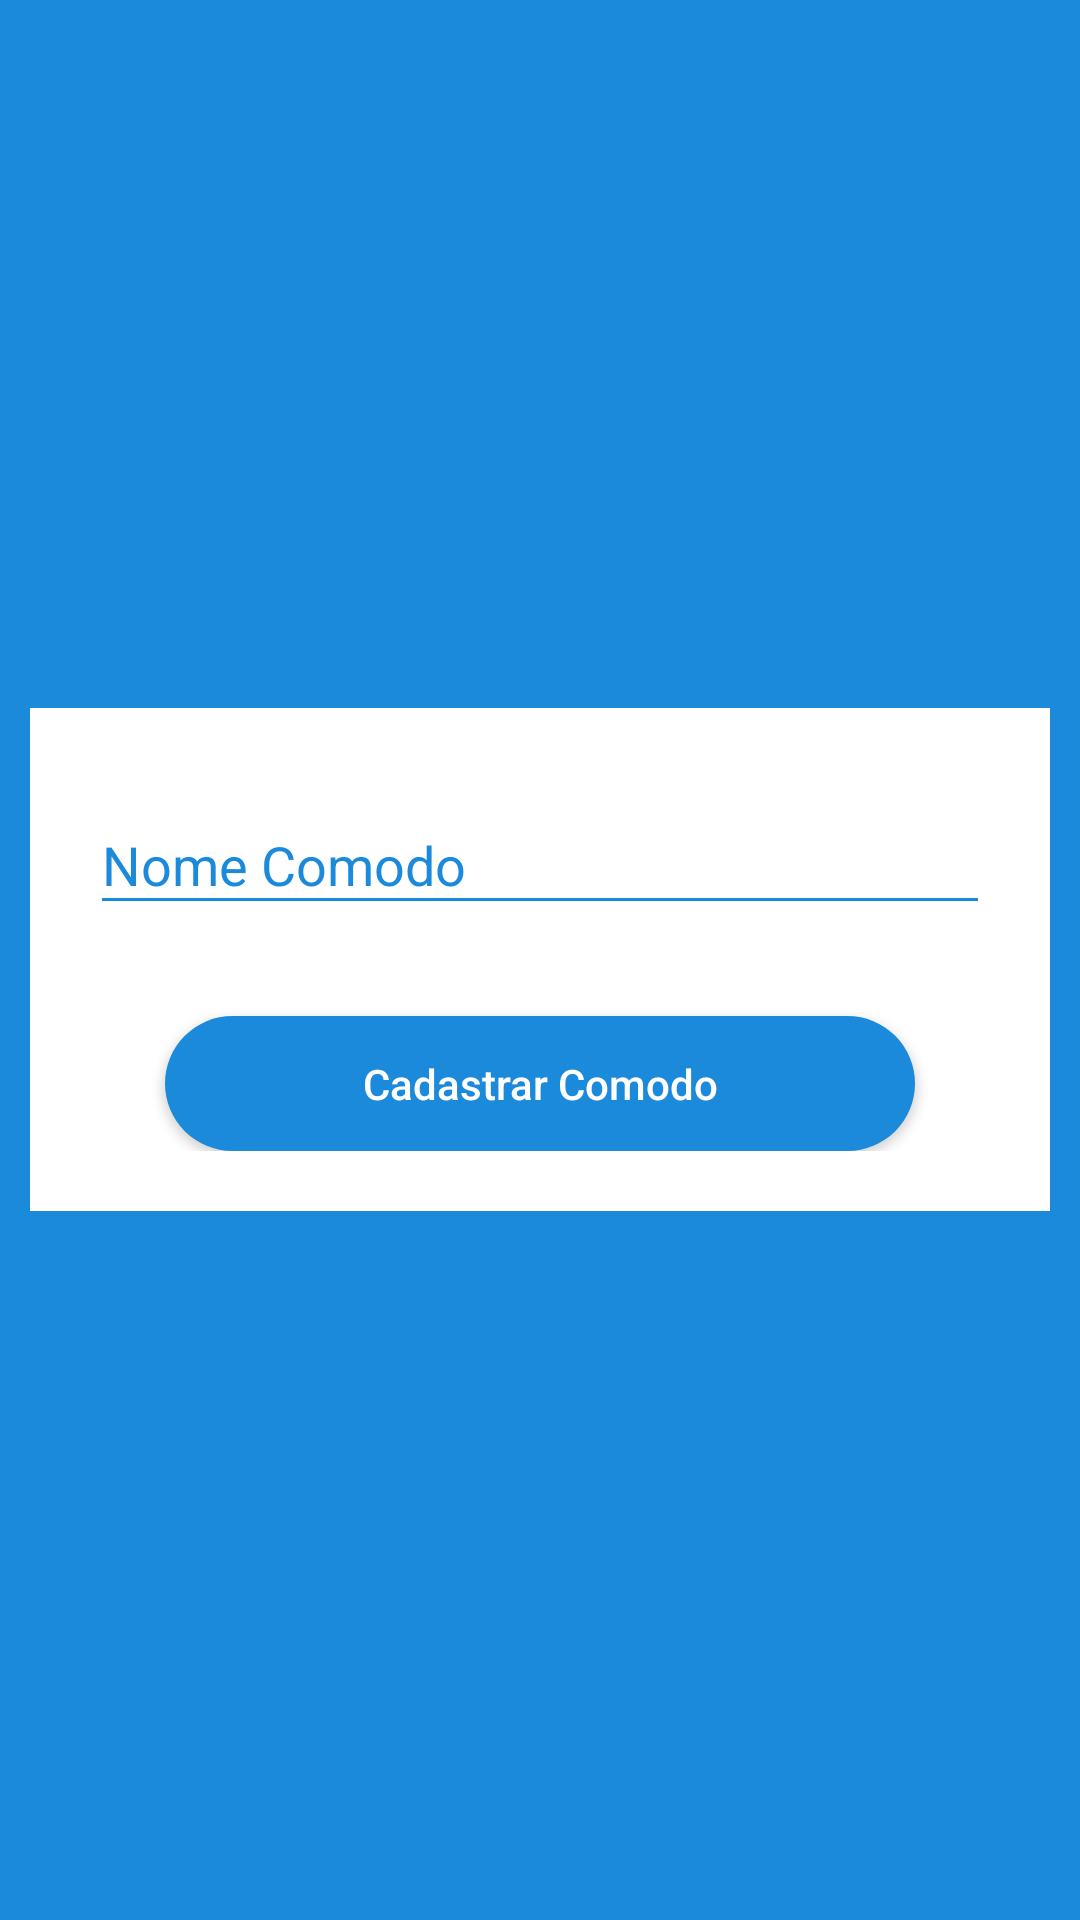

Android layout source for this screen:
<!-- AndroidManifest.xml: activity theme AppTheme1 -->
<!-- res/layout/activity_cadastrar_comodo.xml -->
<?xml version="1.0" encoding="utf-8"?>
<RelativeLayout xmlns:android="http://schemas.android.com/apk/res/android"
    xmlns:app="http://schemas.android.com/apk/res-auto"
    xmlns:tools="http://schemas.android.com/tools"
    android:layout_width="match_parent"
    android:layout_height="match_parent"
    android:background="#1c8adb"
    tools:context=".CadastrarComodoActivity">

    <RelativeLayout
        android:layout_width="match_parent"
        android:layout_height="wrap_content"
        android:layout_centerVertical="true"
        android:layout_marginLeft="10dp"
        android:layout_marginRight="10dp"
        android:paddingBottom="20dp"
        android:background="#ffff"
        >
        <android.support.design.widget.TextInputLayout
            style="@style/StyledTilEditText"
            android:id="@+id/txt_input_nomeComodo"
            android:layout_width="match_parent"
            android:layout_height="wrap_content"
            android:paddingTop="20dp"
            android:layout_marginLeft="20dp"
            android:layout_marginRight="20dp"
            app:errorEnabled="true">

            <android.support.design.widget.TextInputEditText
                android:layout_width="match_parent"
                android:layout_height="wrap_content"
                android:hint="Nome Comodo"
                android:inputType="text"
                />
        </android.support.design.widget.TextInputLayout>


        <Button
            android:id="@+id/btn_cadastrar_grupo_imp"
            android:layout_width="250dp"
            android:layout_height="45dp"
            android:layout_centerHorizontal="true"
            android:layout_below="@id/txt_input_nomeComodo"
            android:textAllCaps="false"
            android:text="Cadastrar Comodo"
            android:background="@drawable/buttonshape"
            android:textColor="#ffff"
            android:layout_marginTop="10dp"
            android:onClick="cadastrarComodo"
            />

    </RelativeLayout>

</RelativeLayout>
<!-- resources referenced by this layout -->
<resources>
  <!-- drawable buttonshape (drawable) -->
  <?xml version="1.0" encoding="utf-8"?>
  <shape xmlns:android="http://schemas.android.com/apk/res/android" android:shape="rectangle" >
      <corners
          android:radius="100dp"
          />
      <solid
          android:color="#1c8adb"
          />
      <size
          android:width="250dp"
          android:height="45dp"
          />
  </shape>
  <style name="StyledTilEditText">
          <item name="android:theme">@style/StyledTilEditTextTheme</item>
          <item name="android:paddingTop">4dp</item>
          <item name="android:textColorHint">#1c8adb</item>
          // Cor texto(hint) sem foco
      </style>
  <style name="AppTheme1" parent="Theme.AppCompat.Light.DarkActionBar">
          
          <item name="colorPrimary">@color/colorPrimary</item>
          <item name="colorPrimaryDark">@color/colorPrimaryDark</item>
          <item name="colorAccent">@color/colorAccent</item>
      </style>
  <style name="StyledTilEditTextTheme">
          <item name="colorControlNormal">#1c8adb</item>
          // Cor padrão da linha
          <item name="colorControlActivated">#1c8adb</item>
          // Cor linha e texto quando recebe foco
      </style>
  <color name="colorPrimary">#3F51B5</color>
  <color name="colorPrimaryDark">#303F9F</color>
  <color name="colorAccent">#FF4081</color>
</resources>
